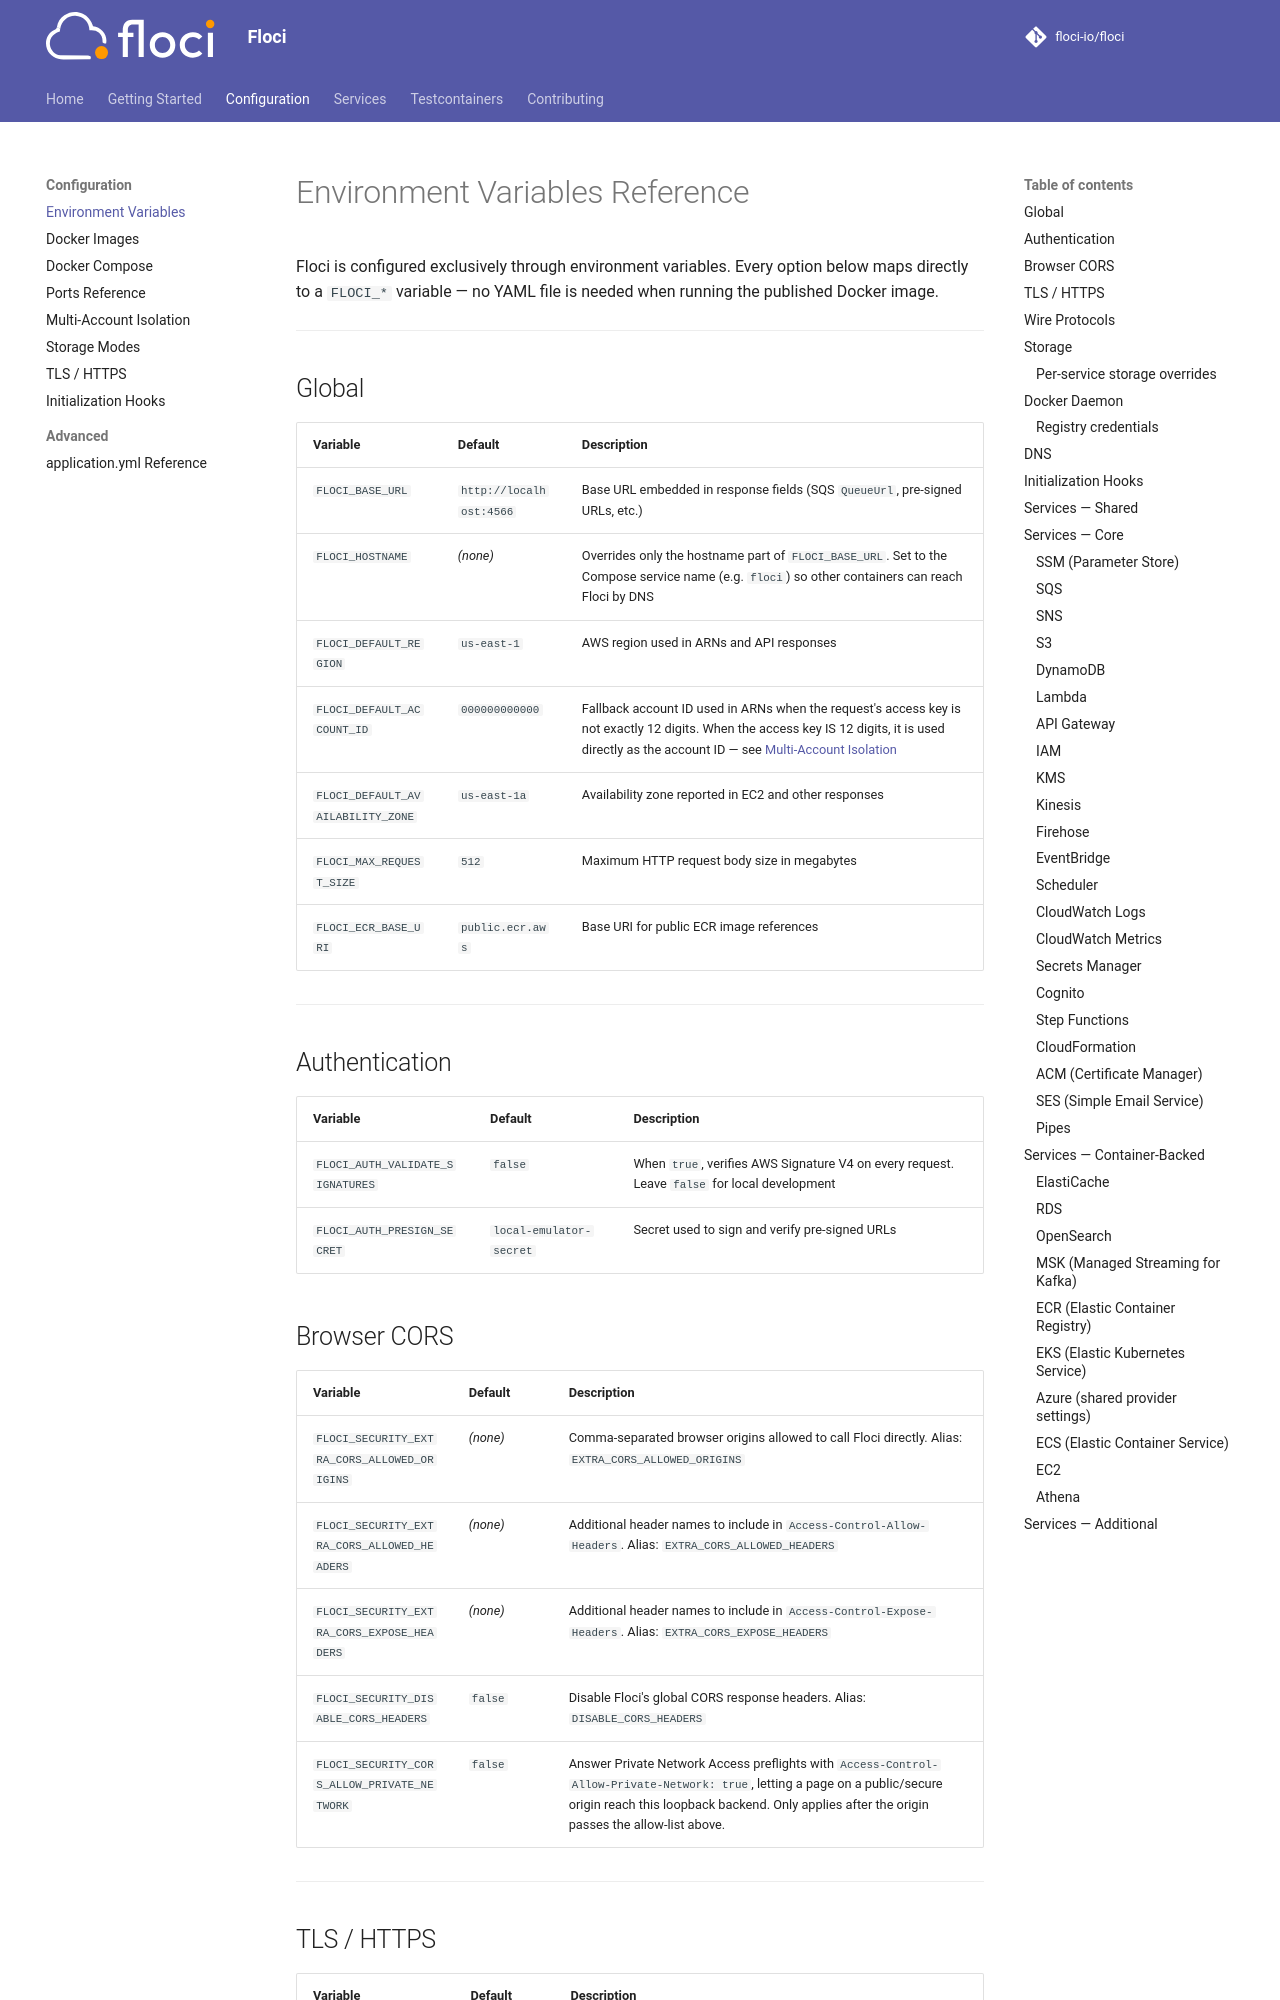

repository: mbergo/floci · page: configuration/environment-variables/index.html · generator: mkdocs

# Environment Variables Reference

Floci is configured exclusively through environment variables. Every option below maps directly to a `FLOCI_*` variable — no YAML file is needed when running the published Docker image.

---

## Global

| Variable | Default | Description |
|---|---|---|
| `FLOCI_BASE_URL` | `http://localhost:4566` | Base URL embedded in response fields (SQS `QueueUrl`, pre-signed URLs, etc.) |
| `FLOCI_HOSTNAME` | _(none)_ | Overrides only the hostname part of `FLOCI_BASE_URL`. Set to the Compose service name (e.g. `floci`) so other containers can reach Floci by DNS |
| `FLOCI_DEFAULT_REGION` | `us-east-1` | AWS region used in ARNs and API responses |
| `FLOCI_DEFAULT_ACCOUNT_ID` | `000000000000` | Fallback account ID used in ARNs when the request's access key is not exactly 12 digits. When the access key IS 12 digits, it is used directly as the account ID — see [Multi-Account Isolation](./multi-account.md) |
| `FLOCI_DEFAULT_AVAILABILITY_ZONE` | `us-east-1a` | Availability zone reported in EC2 and other responses |
| `FLOCI_MAX_REQUEST_SIZE` | `512` | Maximum HTTP request body size in megabytes |
| `FLOCI_ECR_BASE_URI` | `public.ecr.aws` | Base URI for public ECR image references |

---

## Authentication

| Variable | Default | Description |
|---|---|---|
| `FLOCI_AUTH_VALIDATE_SIGNATURES` | `false` | When `true`, verifies AWS Signature V4 on every request. Leave `false` for local development |
| `FLOCI_AUTH_PRESIGN_SECRET` | `local-emulator-secret` | Secret used to sign and verify pre-signed URLs |

## Browser CORS

| Variable | Default | Description |
|---|---|---|
| `FLOCI_SECURITY_EXTRA_CORS_ALLOWED_ORIGINS` | _(none)_ | Comma-separated browser origins allowed to call Floci directly. Alias: `EXTRA_CORS_ALLOWED_ORIGINS` |
| `FLOCI_SECURITY_EXTRA_CORS_ALLOWED_HEADERS` | _(none)_ | Additional header names to include in `Access-Control-Allow-Headers`. Alias: `EXTRA_CORS_ALLOWED_HEADERS` |
| `FLOCI_SECURITY_EXTRA_CORS_EXPOSE_HEADERS` | _(none)_ | Additional header names to include in `Access-Control-Expose-Headers`. Alias: `EXTRA_CORS_EXPOSE_HEADERS` |
| `FLOCI_SECURITY_DISABLE_CORS_HEADERS` | `false` | Disable Floci's global CORS response headers. Alias: `DISABLE_CORS_HEADERS` |
| `FLOCI_SECURITY_CORS_ALLOW_PRIVATE_NETWORK` | `false` | Answer Private Network Access preflights with `Access-Control-Allow-Private-Network: true`, letting a page on a public/secure origin reach this loopback backend. Only applies after the origin passes the allow-list above. |

---
